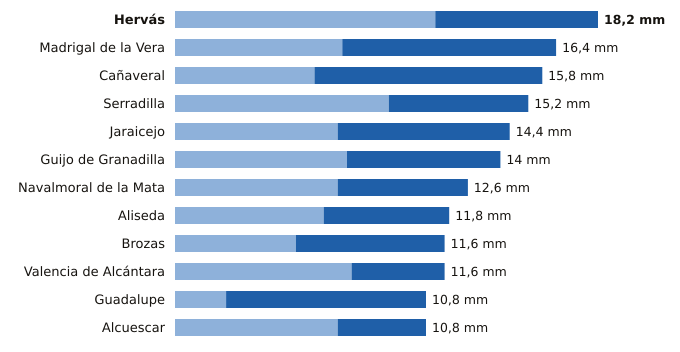

The table this chart was drawn from, first rows:
estacion, provincia, indicativo, mm_6_dias_anteriores, mm_hoy, mm_7_dias, horas_de_hoy
Hervás, Cáceres, 3504X, 11.2, 7.0, 18.2, 3
Madrigal de la Vera, Cáceres, 3423I, 7.2, 9.2, 16.4, 3
Cañaveral, Cáceres, 3475X, 6.0, 9.8, 15.8, 3
Serradilla, Cáceres, 3448X, 9.2, 6.0, 15.2, 3
Jaraicejo, Cáceres, 3455X, 7.0, 7.4, 14.4, 3
Guijo de Granadilla, Cáceres, 3503, 7.4, 6.6, 14.0, 3
Navalmoral de la Mata, Cáceres, 3434X, 7.0, 5.6, 12.6, 3
Aliseda, Cáceres, 3562X, 6.4, 5.4, 11.8, 3
Brozas, Cáceres, 3565X, 5.2, 6.4, 11.6, 3
Valencia de Alcántara, Cáceres, 3576X, 7.6, 4.0, 11.6, 3
Guadalupe, Cáceres, 4245X, 2.2, 8.6, 10.8, 3
Alcuescar, Cáceres, 4411C, 7.0, 3.8, 10.8, 3
